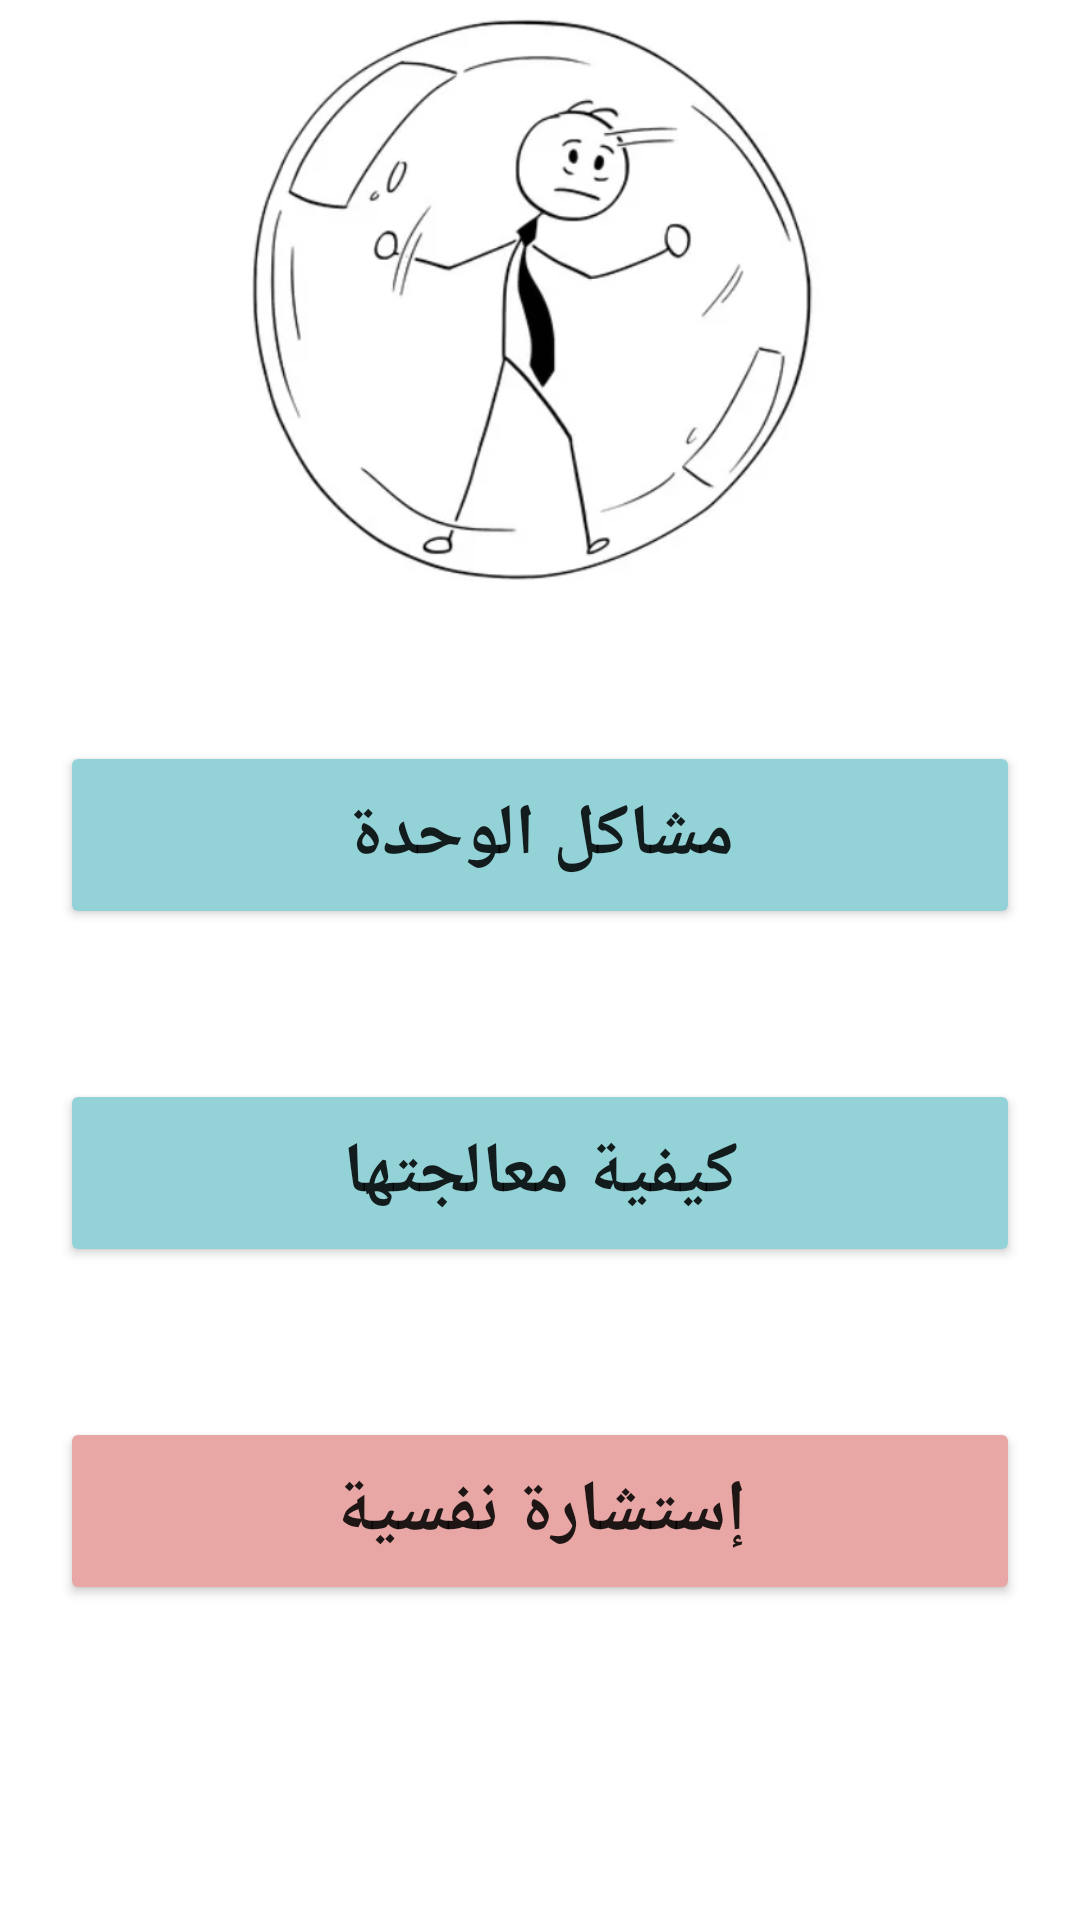

Layout XML and referenced resources for this Android screen:
<!-- AndroidManifest.xml: application theme Theme.Kalmni -->
<!-- res/layout/activity_unit.xml -->
<?xml version="1.0" encoding="utf-8"?>
<LinearLayout xmlns:android="http://schemas.android.com/apk/res/android"
    xmlns:app="http://schemas.android.com/apk/res-auto"
    xmlns:tools="http://schemas.android.com/tools"
    android:layout_width="match_parent"
    android:layout_height="match_parent"
    android:orientation="vertical"
    tools:context=".Unit">

    <ImageView
        android:id="@+id/imageView10"
        android:layout_width="match_parent"
        android:layout_height="197dp"
        app:srcCompat="@drawable/wehdaaa" />

    <ScrollView
        android:layout_width="match_parent"
        android:layout_height="match_parent">

        <LinearLayout
            android:layout_width="match_parent"
            android:layout_height="wrap_content"
            android:orientation="vertical" >

            <LinearLayout
                android:layout_width="match_parent"
                android:layout_height="match_parent"
                android:orientation="vertical">

                <Button
                    android:id="@+id/button5"
                    android:layout_width="match_parent"
                    android:layout_height="wrap_content"
                    android:layout_marginStart="20dp"
                    android:layout_marginLeft="20dp"
                    android:layout_marginTop="50dp"
                    android:layout_marginEnd="20dp"
                    android:layout_marginRight="20dp"
                    android:layout_marginBottom="50dp"
                    android:paddingTop="15dp"
                    android:paddingBottom="15dp"
                    android:text="مشاكل الوحدة"
                    android:textSize="24sp"
                    android:textStyle="bold"
                    app:backgroundTint="#93D3D8" />

                <Button
                    android:id="@+id/button6"
                    android:layout_width="match_parent"
                    android:layout_height="wrap_content"
                    android:layout_marginStart="20dp"
                    android:layout_marginLeft="20dp"
                    android:layout_marginEnd="20dp"
                    android:layout_marginRight="20dp"
                    android:layout_marginBottom="50dp"
                    android:paddingTop="15dp"
                    android:paddingBottom="15dp"
                    android:text="كيفية معالجتها"
                    android:textSize="24sp"
                    android:textStyle="bold"
                    app:backgroundTint="#93D3D8" />

                <Button
                    android:id="@+id/button7"
                    android:layout_width="match_parent"
                    android:layout_height="wrap_content"
                    android:layout_marginStart="20dp"
                    android:layout_marginLeft="20dp"
                    android:layout_marginEnd="20dp"
                    android:layout_marginRight="20dp"
                    android:paddingTop="15dp"
                    android:paddingBottom="15dp"
                    android:text="إستشارة نفسية"
                    android:textSize="24sp"
                    android:textStyle="bold"
                    app:backgroundTint="#E8A6A5" />
            </LinearLayout>
        </LinearLayout>
    </ScrollView>
</LinearLayout>
<!-- resources referenced by this layout -->
<resources>
  <!-- drawable wehdaaa: png bitmap (drawable, 74307 bytes) -->
  <style name="Theme.Kalmni" parent="Theme.MaterialComponents.DayNight.DarkActionBar">
          
          <item name="colorPrimary">@color/purple_500</item>
          <item name="colorPrimaryVariant">@color/purple_700</item>
          <item name="colorOnPrimary">@color/white</item>
          
          <item name="colorSecondary">@color/teal_200</item>
          <item name="colorSecondaryVariant">@color/teal_700</item>
          <item name="colorOnSecondary">@color/black</item>
          
          <item name="android:statusBarColor" tools:targetApi="21">?attr/colorPrimaryVariant</item>
          
      </style>
  <!-- not gathered from this repository: default colours our renderer supplied (Android Studio template values) -->
  <color name="purple_500">#FF6200EE</color>
  <color name="purple_700">#FF3700B3</color>
  <color name="teal_200">#FF03DAC5</color>
  <color name="teal_700">#FF018786</color>
  <color name="black">#FF000000</color>
  <color name="white">#FFFFFFFF</color>
</resources>
